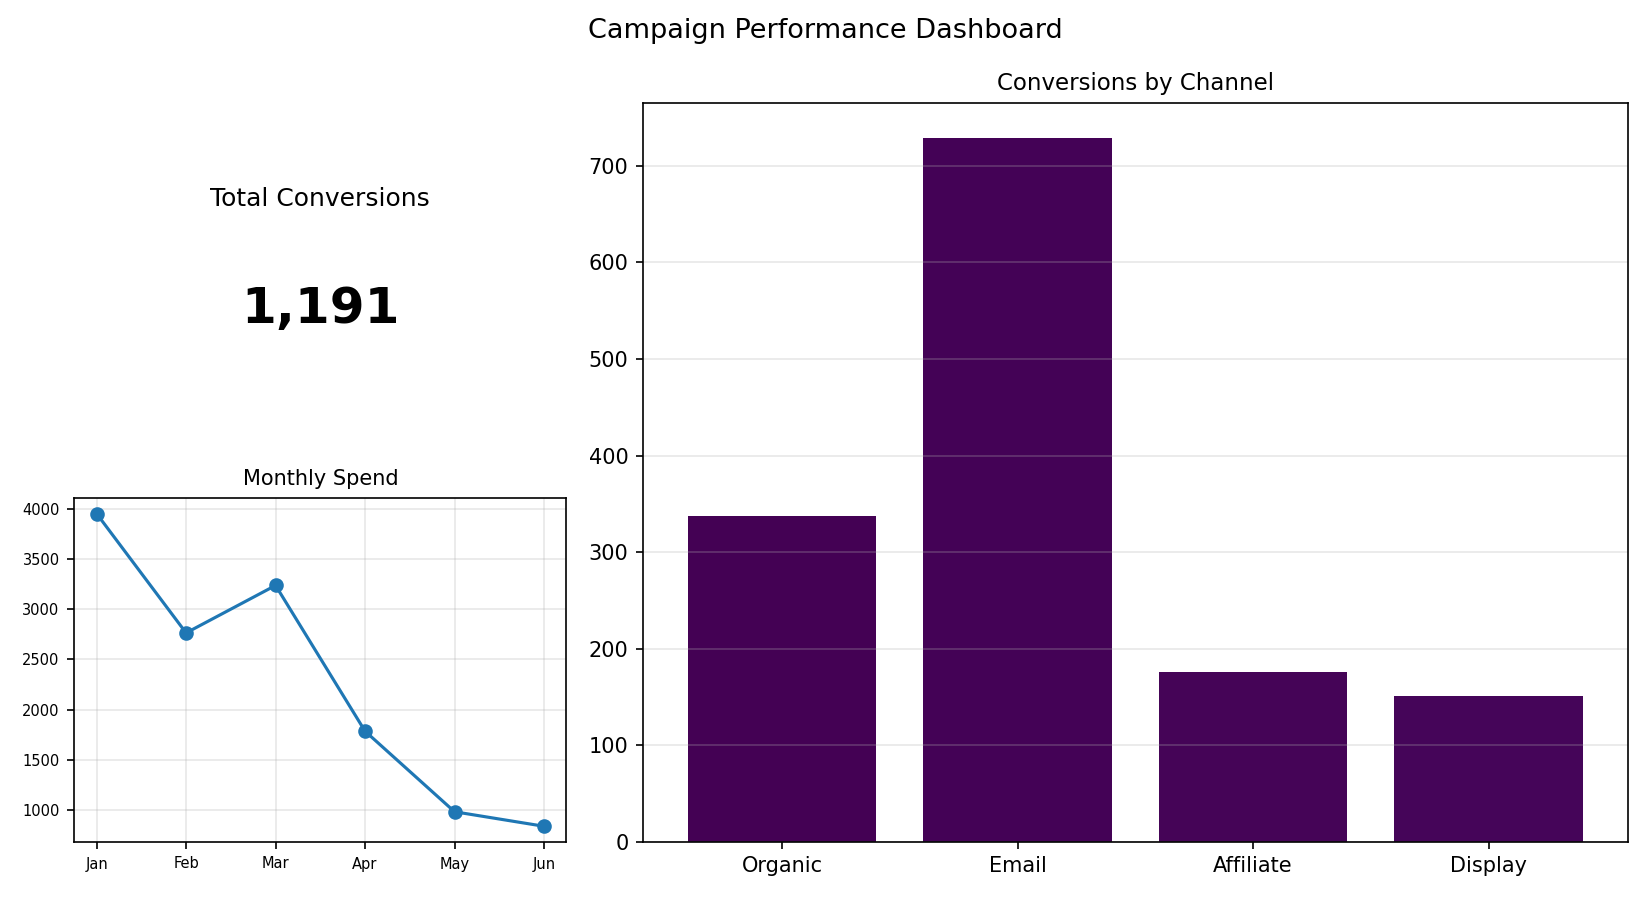

The file beside this chart, header and first rows:
Channel, Conversions
Organic, 337
Email, 729
Affiliate, 176
Display, 151
